Run: headless pygame with SDL's dummy video driver; simulated clock (each Clock.tick advances the game by its frame time, no real sleeping); random seed 0; keys injected as events and as key.get_pressed() state; no mouse input; restart key R tapped at the start of phases 3 and 4.
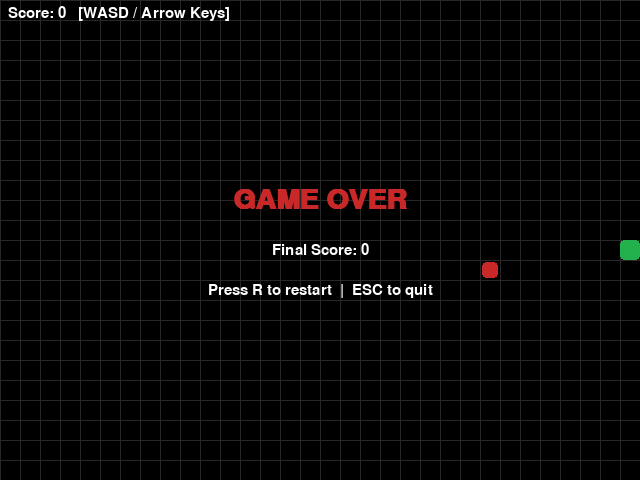
Frame 1 of 4 · flips 1–60 · no input
Frame 2 of 4 · flips 61–180 · tapped SPACE, RETURN · held RIGHT (→), D · screen unchanged from frame 1, image omitted
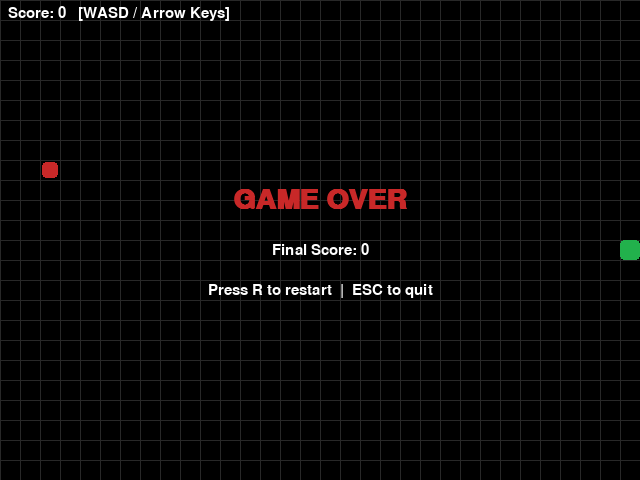
Frame 3 of 4 · flips 181–300 · tapped R · held DOWN (↓), S
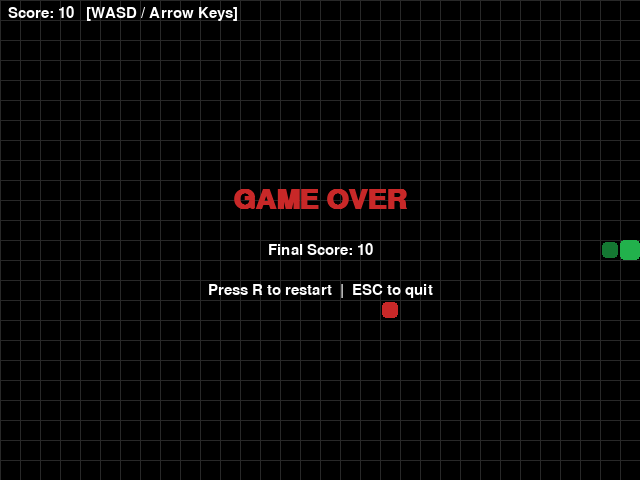
Frame 4 of 4 · flips 301–420 · tapped R · held LEFT (←), A, UP (↑), W

The pygame program that drew these frames:

"""
snake_game.py
-------------
A basic Snake game built with pygame.
This file is the protected asset — it will be AES-encrypted by encrypt_game.py
and only decrypted into RAM at launch time by launcher.py.
"""

import pygame
import sys
import random

# ── Constants ────────────────────────────────────────────────────────────────
WINDOW_W, WINDOW_H = 640, 480
CELL = 20                          # grid cell size in pixels
COLS  = WINDOW_W // CELL
ROWS  = WINDOW_H // CELL
FPS   = 10

BLACK  = (  0,   0,   0)
WHITE  = (255, 255, 255)
GREEN  = ( 34, 177,  76)
DKGREEN= ( 20, 120,  50)
RED    = (200,  40,  40)
GRAY   = ( 40,  40,  40)

# ── Game logic ────────────────────────────────────────────────────────────────

def run_game():
    pygame.init()
    screen  = pygame.display.set_mode((WINDOW_W, WINDOW_H))
    pygame.display.set_caption("Snake — Hardware-Locked Edition")
    clock   = pygame.font.SysFont("consolas", 22)
    big     = pygame.font.SysFont("consolas", 42, bold=True)
    ticker  = pygame.time.Clock()

    def new_game():
        snake  = [(COLS // 2, ROWS // 2)]
        direction = (1, 0)
        food   = spawn_food(snake)
        score  = 0
        return snake, direction, food, score

    def spawn_food(snake):
        while True:
            pos = (random.randint(0, COLS - 1), random.randint(0, ROWS - 1))
            if pos not in snake:
                return pos

    def draw_cell(surface, col, row, color, shrink=0):
        rect = pygame.Rect(col * CELL + shrink,
                           row * CELL + shrink,
                           CELL - shrink * 2,
                           CELL - shrink * 2)
        pygame.draw.rect(surface, color, rect, border_radius=4)

    def draw_grid(surface):
        for x in range(0, WINDOW_W, CELL):
            pygame.draw.line(surface, GRAY, (x, 0), (x, WINDOW_H))
        for y in range(0, WINDOW_H, CELL):
            pygame.draw.line(surface, GRAY, (0, y), (WINDOW_W, y))

    snake, direction, food, score = new_game()
    game_over = False

    while True:
        # ── Events ────────────────────────────────────────────────────────
        for event in pygame.event.get():
            if event.type == pygame.QUIT:
                pygame.quit()
                sys.exit()

            if event.type == pygame.KEYDOWN:
                if game_over:
                    if event.key == pygame.K_r:
                        snake, direction, food, score = new_game()
                        game_over = False
                    elif event.key == pygame.K_ESCAPE:
                        pygame.quit()
                        sys.exit()
                else:
                    mapping = {
                        pygame.K_UP:    ( 0, -1),
                        pygame.K_DOWN:  ( 0,  1),
                        pygame.K_LEFT:  (-1,  0),
                        pygame.K_RIGHT: ( 1,  0),
                        pygame.K_w:     ( 0, -1),
                        pygame.K_s:     ( 0,  1),
                        pygame.K_a:     (-1,  0),
                        pygame.K_d:     ( 1,  0),
                    }
                    if event.key in mapping:
                        nd = mapping[event.key]
                        # prevent 180-degree reversal
                        if (nd[0] + direction[0], nd[1] + direction[1]) != (0, 0):
                            direction = nd

        # ── Update ────────────────────────────────────────────────────────
        if not game_over:
            head = (snake[0][0] + direction[0], snake[0][1] + direction[1])

            # Wall collision
            if not (0 <= head[0] < COLS and 0 <= head[1] < ROWS):
                game_over = True
            # Self collision
            elif head in snake:
                game_over = True
            else:
                snake.insert(0, head)
                if head == food:
                    score += 10
                    food = spawn_food(snake)
                else:
                    snake.pop()

        # ── Draw ──────────────────────────────────────────────────────────
        screen.fill(BLACK)
        draw_grid(screen)

        # Food (pulsing red square)
        draw_cell(screen, food[0], food[1], RED, shrink=2)

        # Snake body
        for i, seg in enumerate(snake):
            color = GREEN if i == 0 else DKGREEN
            shrink = 0 if i == 0 else 2
            draw_cell(screen, seg[0], seg[1], color, shrink=shrink)

        # HUD
        hud = clock.render(f"Score: {score}   [WASD / Arrow Keys]", True, WHITE)
        screen.blit(hud, (8, 6))

        if game_over:
            over_surf = big.render("GAME OVER", True, RED)
            sub_surf  = clock.render("Press R to restart  |  ESC to quit", True, WHITE)
            score_surf= clock.render(f"Final Score: {score}", True, WHITE)
            screen.blit(over_surf,  over_surf.get_rect(center=(WINDOW_W//2, WINDOW_H//2 - 40)))
            screen.blit(score_surf, score_surf.get_rect(center=(WINDOW_W//2, WINDOW_H//2 + 10)))
            screen.blit(sub_surf,   sub_surf.get_rect(center=(WINDOW_W//2, WINDOW_H//2 + 50)))

        pygame.display.flip()
        ticker.tick(FPS)


if __name__ == "__main__":
    run_game()
